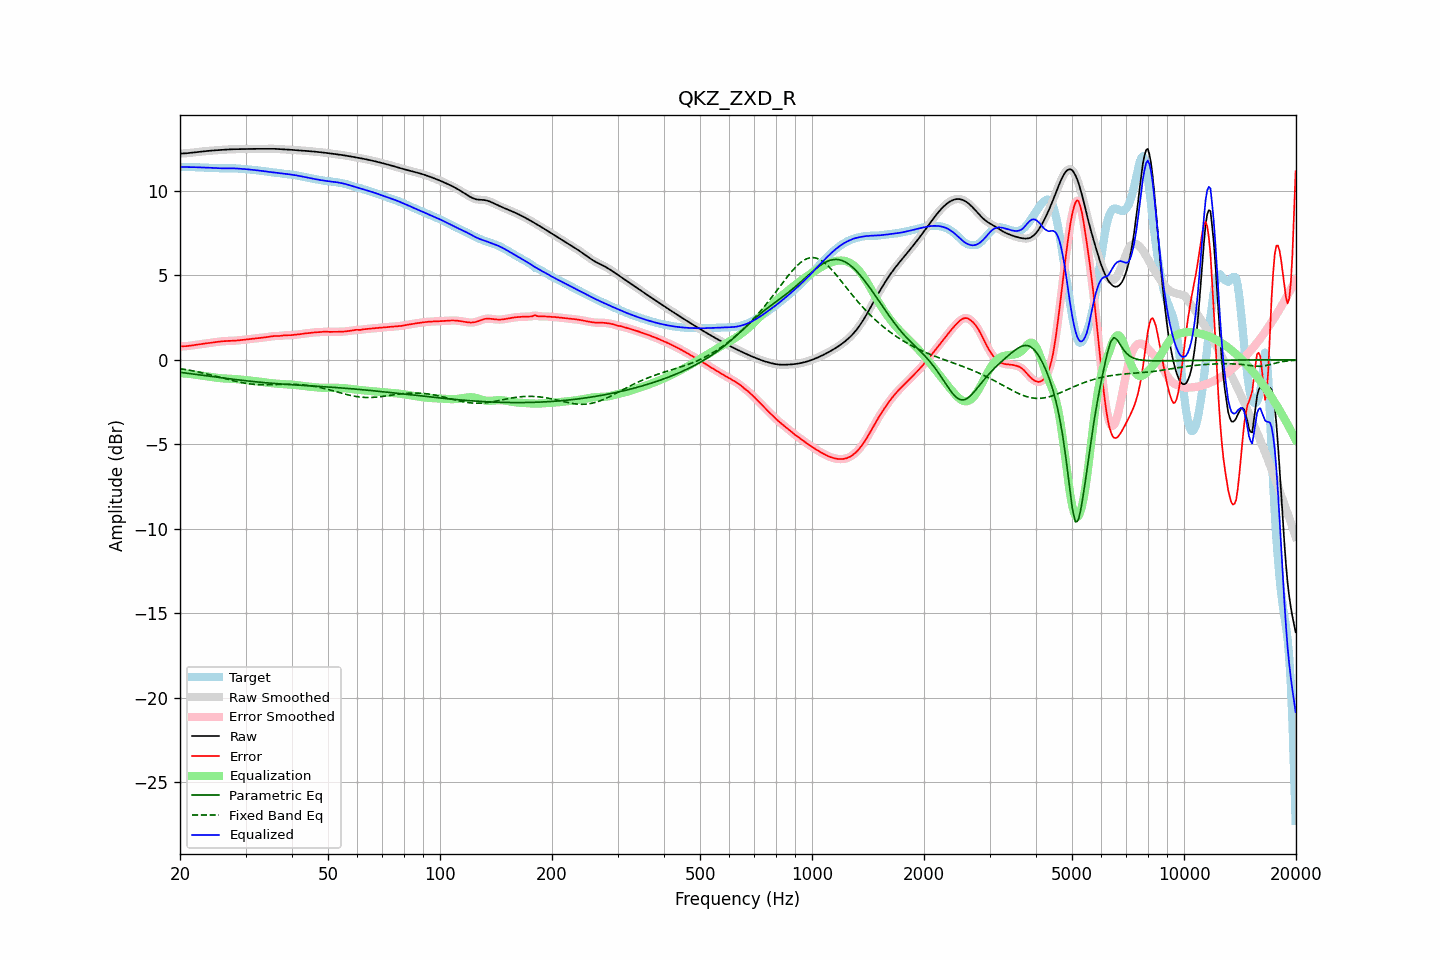

Data behind this chart, as committed beside it:
frequency, raw, error, smoothed, error_smoothed, equalization, parametric_eq, fixed_band_eq, equalized_raw, equalized_smoothed, target
20.00, 12.21, 0.80, 12.21, 0.80, -0.79, -0.74, -0.52, 11.42, 11.42, 11.42
20.20, 12.22, 0.80, 12.22, 0.80, -0.80, -0.75, -0.54, 11.42, 11.42, 11.42
20.40, 12.22, 0.80, 12.22, 0.80, -0.80, -0.76, -0.55, 11.42, 11.42, 11.42
20.61, 12.22, 0.80, 12.23, 0.80, -0.81, -0.78, -0.57, 11.42, 11.42, 11.42
20.81, 12.23, 0.81, 12.23, 0.81, -0.82, -0.79, -0.58, 11.42, 11.42, 11.42
21.02, 12.24, 0.82, 12.24, 0.82, -0.82, -0.80, -0.60, 11.42, 11.42, 11.42
21.23, 12.25, 0.83, 12.25, 0.83, -0.83, -0.81, -0.62, 11.42, 11.42, 11.42
21.44, 12.26, 0.85, 12.26, 0.85, -0.85, -0.82, -0.64, 11.42, 11.42, 11.42
21.66, 12.27, 0.86, 12.27, 0.86, -0.86, -0.84, -0.65, 11.41, 11.41, 11.41
21.87, 12.28, 0.88, 12.28, 0.88, -0.87, -0.85, -0.67, 11.41, 11.41, 11.41
22.09, 12.29, 0.89, 12.29, 0.89, -0.89, -0.86, -0.69, 11.41, 11.41, 11.40
22.31, 12.31, 0.90, 12.31, 0.90, -0.90, -0.87, -0.71, 11.40, 11.40, 11.40
22.54, 12.32, 0.92, 12.32, 0.92, -0.92, -0.89, -0.73, 11.40, 11.40, 11.40
22.76, 12.33, 0.93, 12.33, 0.93, -0.93, -0.90, -0.75, 11.40, 11.40, 11.40
22.99, 12.34, 0.94, 12.34, 0.94, -0.94, -0.91, -0.78, 11.40, 11.40, 11.40
23.22, 12.35, 0.96, 12.35, 0.96, -0.96, -0.93, -0.80, 11.39, 11.39, 11.39
23.45, 12.36, 0.97, 12.36, 0.97, -0.97, -0.94, -0.82, 11.39, 11.39, 11.39
23.69, 12.37, 0.98, 12.37, 0.98, -0.99, -0.95, -0.84, 11.38, 11.38, 11.38
23.92, 12.38, 1.00, 12.38, 1.00, -1.00, -0.96, -0.87, 11.38, 11.38, 11.38
24.16, 12.39, 1.01, 12.39, 1.01, -1.01, -0.98, -0.89, 11.37, 11.37, 11.37
24.40, 12.39, 1.03, 12.39, 1.03, -1.03, -0.99, -0.91, 11.37, 11.37, 11.37
24.65, 12.40, 1.04, 12.40, 1.04, -1.04, -1.00, -0.94, 11.36, 11.36, 11.36
24.89, 12.41, 1.05, 12.41, 1.05, -1.05, -1.02, -0.96, 11.36, 11.36, 11.36
25.14, 12.41, 1.06, 12.41, 1.06, -1.06, -1.03, -0.99, 11.35, 11.35, 11.35
25.39, 12.42, 1.07, 12.42, 1.07, -1.07, -1.04, -1.01, 11.35, 11.35, 11.35
25.65, 12.43, 1.08, 12.43, 1.08, -1.08, -1.05, -1.04, 11.34, 11.34, 11.34
25.91, 12.44, 1.09, 12.44, 1.09, -1.09, -1.07, -1.06, 11.34, 11.34, 11.34
26.16, 12.44, 1.10, 12.44, 1.10, -1.10, -1.08, -1.09, 11.34, 11.34, 11.34
26.43, 12.45, 1.11, 12.45, 1.11, -1.11, -1.09, -1.11, 11.34, 11.34, 11.34
26.69, 12.45, 1.11, 12.45, 1.11, -1.11, -1.10, -1.14, 11.34, 11.34, 11.34
26.96, 12.46, 1.12, 12.46, 1.12, -1.12, -1.12, -1.16, 11.34, 11.34, 11.34
27.23, 12.46, 1.12, 12.46, 1.12, -1.12, -1.13, -1.19, 11.34, 11.34, 11.34
27.50, 12.47, 1.12, 12.47, 1.13, -1.13, -1.14, -1.21, 11.34, 11.34, 11.34
27.77, 12.47, 1.13, 12.47, 1.13, -1.13, -1.15, -1.23, 11.34, 11.34, 11.34
28.05, 12.47, 1.13, 12.47, 1.13, -1.14, -1.16, -1.26, 11.34, 11.34, 11.34
28.33, 12.48, 1.14, 12.48, 1.14, -1.14, -1.17, -1.28, 11.33, 11.33, 11.34
28.62, 12.48, 1.15, 12.48, 1.15, -1.15, -1.19, -1.30, 11.33, 11.33, 11.33
28.90, 12.48, 1.16, 12.48, 1.16, -1.16, -1.20, -1.32, 11.32, 11.32, 11.32
29.19, 12.48, 1.17, 12.48, 1.17, -1.17, -1.21, -1.34, 11.31, 11.31, 11.31
29.48, 12.48, 1.18, 12.48, 1.18, -1.18, -1.22, -1.36, 11.31, 11.31, 11.30
29.78, 12.49, 1.19, 12.49, 1.19, -1.19, -1.23, -1.38, 11.30, 11.30, 11.30
30.08, 12.49, 1.20, 12.49, 1.20, -1.20, -1.24, -1.39, 11.29, 11.29, 11.29
30.38, 12.49, 1.21, 12.49, 1.21, -1.21, -1.25, -1.41, 11.28, 11.28, 11.28
30.68, 12.49, 1.22, 12.49, 1.22, -1.22, -1.26, -1.42, 11.27, 11.27, 11.27
30.99, 12.49, 1.23, 12.49, 1.23, -1.23, -1.27, -1.43, 11.26, 11.26, 11.26
31.30, 12.49, 1.24, 12.49, 1.24, -1.24, -1.28, -1.44, 11.25, 11.25, 11.25
31.61, 12.49, 1.25, 12.49, 1.25, -1.25, -1.29, -1.45, 11.24, 11.24, 11.24
31.93, 12.49, 1.26, 12.49, 1.26, -1.26, -1.30, -1.46, 11.23, 11.23, 11.23
32.24, 12.49, 1.27, 12.49, 1.27, -1.27, -1.31, -1.46, 11.22, 11.22, 11.22
32.57, 12.50, 1.29, 12.50, 1.29, -1.29, -1.32, -1.47, 11.21, 11.21, 11.21
32.89, 12.50, 1.30, 12.50, 1.30, -1.30, -1.33, -1.47, 11.20, 11.20, 11.20
33.22, 12.50, 1.31, 12.50, 1.31, -1.31, -1.34, -1.47, 11.19, 11.19, 11.19
33.55, 12.50, 1.32, 12.50, 1.32, -1.32, -1.35, -1.48, 11.17, 11.17, 11.17
33.89, 12.49, 1.33, 12.50, 1.33, -1.34, -1.36, -1.48, 11.16, 11.16, 11.16
34.23, 12.50, 1.35, 12.50, 1.35, -1.35, -1.36, -1.48, 11.14, 11.14, 11.15
34.57, 12.50, 1.36, 12.50, 1.36, -1.36, -1.37, -1.47, 11.13, 11.13, 11.14
34.92, 12.50, 1.38, 12.50, 1.38, -1.38, -1.38, -1.47, 11.12, 11.12, 11.12
35.27, 12.50, 1.39, 12.50, 1.39, -1.39, -1.39, -1.47, 11.11, 11.11, 11.10
35.62, 12.50, 1.40, 12.50, 1.40, -1.39, -1.40, -1.47, 11.10, 11.10, 11.09
35.97, 12.49, 1.41, 12.49, 1.41, -1.40, -1.40, -1.47, 11.09, 11.09, 11.08
... 635 more rows
